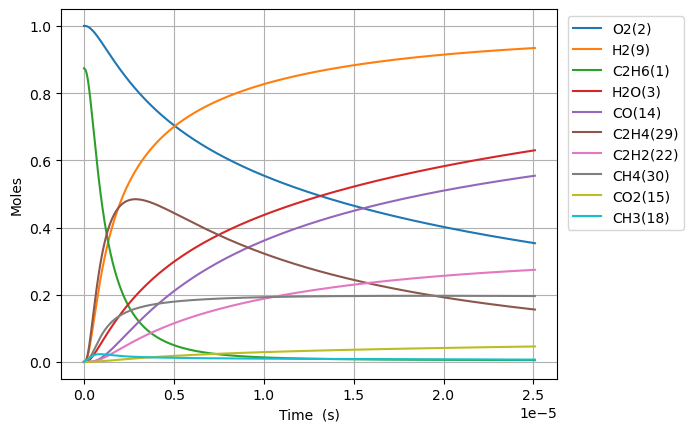

The table this chart was drawn from, first rows:
Time (s), Volume (m^3), N2, Ne, C2H6(1), O2(2), H2O(3), C(4), CH(5), CH3(18), C2H5(31), CH4(30), H(6), C2H4(29), HO2(12), H2(9), C2H5O2(40), CH3O2(36), C2H3(28), H2O2(13), C2H2(22), OH(8), CH2O(19), HCO(16)
0.0, 0.1405, 3.76, 0.0, 0.8742, 1.0, 0.0, 0.0, 0.0, 0.0, 0.0, 0.0, 0.0, 0.0, 0.0, 0.0, 0.0, 0.0, 0.0, 0.0, 0.0, 0.0, 0.0, 0.0
7.324322506616174e-21, 0.1405, 3.76, 0.0, 0.8742, 1.0, 2.3560174560654314e-43, 2.518180101860559e-54, 9.433503668671338e-36, 4.0618660342991887e-16, 2.872504027876543e-18, 6.189729276506985e-23, 1.2542149900883067e-18, 1.9276460638732886e-30, 1.6182890377702488e-18, 9.215236648100353e-31, 1.1063320351290021e-32, 4.203124876361377e-31, 4.998928591967111e-49, 6.151131508087869e-33, 7.642590390848541e-60, 2.5915509029930373e-31, 1.927697911455271e-31, 1.0113958580288717e-47
2.0508103018525288e-20, 0.1405, 3.76, 0.0, 0.8742, 1.0, 2.797064483310438e-42, 2.9895834170349297e-53, 5.697836215840391e-35, 1.137322489603706e-15, 8.04301127811563e-18, 1.7331248432576993e-22, 3.5118019722501805e-18, 1.1642982225868821e-29, 4.531209305756798e-18, 5.5660029354564745e-30, 6.682245492197178e-32, 2.53868742531699e-30, 5.934728024482201e-48, 3.715283430885068e-32, 1.7096169000799468e-58, 1.56529674540758e-30, 1.1643295385197917e-30, 1.2007291626554768e-46
4.687566404234351e-20, 0.1405, 3.76, 0.0, 0.8742, 1.0, 2.746174741236048e-41, 2.935190727042872e-52, 2.7432628667939777e-34, 2.599594261951012e-15, 1.8384025778839018e-17, 3.9614312578146773e-22, 8.02697593658561e-18, 5.605594753854753e-29, 1.0357049841730303e-17, 2.6797908172733757e-29, 3.217213558182144e-31, 1.2222687140379657e-29, 5.826751167098228e-47, 1.7887490425519462e-31, 3.3779148995081365e-57, 7.53623002590053e-30, 5.605745526524045e-30, 1.1788830121295464e-45
9.961078608997995e-20, 0.1405, 3.76, 0.0, 0.8742, 1.0, 2.4289605565448947e-40, 2.5961429584621526e-51, 1.1980549658637581e-33, 5.524137806644552e-15, 3.9066054781266664e-17, 8.418054420300534e-22, 1.7057323865303215e-17, 2.4481105012340106e-28, 2.2008730913678927e-17, 1.1703350543147313e-28, 1.4050416846417377e-30, 5.33796859289708e-29, 5.153695421803171e-46, 7.811937015271525e-31, 6.010819082508295e-56, 3.291269646797825e-29, 2.4481763475607151e-29, 1.0427086738166867e-44
2.0508103018525284e-19, 0.1405, 3.76, 0.0, 0.8742, 1.0, 2.0416877422291006e-39, 2.1822145865570027e-50, 5.00164364461203e-33, 1.1373224896027347e-14, 8.043011279004546e-17, 1.7331342078759855e-21, 3.511801972292538e-17, 1.0220379431690573e-27, 4.531209305758266e-17, 4.885918470876687e-28, 5.865772450505112e-30, 2.2284968093731196e-28, 4.3319915360787266e-45, 3.261329925588126e-30, 1.0138124942889799e-54, 1.3740402887639095e-28, 1.0220654326648532e-28, 8.764594682762147e-44
4.1602151837579867e-19, 0.1405, 3.76, 0.0, 0.8742, 1.0, 1.6738989800150554e-38, 1.789111362930514e-49, 2.0433346282107258e-32, 2.3071399074775785e-14, 1.6315822882329708e-16, 3.515808272962892e-21, 7.123941143891755e-17, 4.175358481067885e-27, 9.191881734541605e-17, 1.9960571189707472e-27, 2.3963594415834577e-29, 9.104136606569953e-28, 3.5516283901805e-44, 1.3323596891778128e-29, 1.6651900663067125e-53, 5.613402917893648e-28, 4.175470784223981e-28, 7.18574425580543e-43
8.379024947568902e-19, 0.1405, 3.76, 0.0, 0.8742, 1, 1.3555667988999947e-37, 1.4488687691960874e-48, 8.25948526649362e-32, 4.6467747432204046e-14, 3.286144609525764e-16, 7.081222536716877e-21, 1.4348219487389325e-16, 1.6877466566525348e-26, 1.851322659211865e-16, 8.068382017146214e-27, 9.686468008680359e-29, 3.680037578735286e-27, 2.8762007541698388e-43, 5.385610889642887e-29, 2.6993448558766413e-52, 2.2690272099928603e-27, 1.687792051057318e-27, 5.819202001951992e-42
1.6816644475190735e-18, 0.1405, 3.76, 0.0, 0.8742, 1, 1.091078093839148e-36, 1.1661756368399904e-47, 3.321102697646986e-31, 9.326044414678613e-14, 6.595269254622392e-16, 1.4212315598545527e-20, 2.8796776175581e-16, 6.786355079551745e-26, 3.7155916307314203e-16, 3.244260923214687e-26, 3.894886184371757e-28, 1.4797269248062937e-26, 2.3150165933699065e-42, 2.1655304519480174e-28, 4.347211675777094e-51, 9.123658615853684e-27, 6.786537605831288e-27, 4.683800031269165e-41
3.36918835304344e-18, 0.1405, 3.76, 0.0, 0.8742, 1, 8.755214575708103e-36, 9.357825096516792e-47, 1.331910720522646e-30, 1.8684583757485263e-13, 1.3213518554859816e-15, 2.847555985948555e-20, 5.769388955675052e-16, 2.721631916413141e-25, 7.444129573787119e-16, 1.3010937334484704e-25, 1.562023563549207e-27, 5.934366790832551e-26, 1.8576550257052756e-41, 8.684745669477406e-28, 6.978237506767186e-50, 3.658995170493977e-26, 2.721705115508976e-26, 3.75845455122079e-40
6.744236164092173e-18, 0.1405, 3.76, 0.0, 0.8742, 1, 7.014825830495857e-35, 7.497647624803127e-46, 5.334590082048257e-30, 3.7401662442659483e-13, 2.6450017195511345e-15, 5.700628093049634e-20, 1.1548811633823422e-15, 1.0900723641281864e-24, 1.4901205459964867e-15, 5.21116140365842e-25, 6.256241730438822e-27, 2.3768420642666362e-25, 1.4883845961278784e-40, 3.478428207077648e-27, 1.1183375437684673e-48, 1.4655065898896278e-25, 1.0901016802600091e-25, 3.0113372834701924e-39
1.349433178618964e-17, 0.1405, 3.76, 0.0, 0.8742, 1, 5.6161259799834166e-34, 6.002677099982576e-45, 2.1352262595346607e-29, 7.48358198112516e-13, 5.292301463752111e-15, 1.1408465326904023e-19, 2.3107656997778022e-15, 4.363130282235284e-24, 2.9815357232585753e-15, 2.0858226301086047e-24, 2.5041271195043483e-26, 9.513562475456631e-25, 1.1916126891769074e-39, 1.3922777873827642e-26, 1.7907971621215588e-47, 5.865845579515555e-25, 4.363247609658167e-25, 2.4109008527390845e-38
2.6994523030384573e-17, 0.1405, 3.76, 0.0, 0.8742, 1, 4.494607639319975e-33, 4.803966191212239e-44, 8.543686238459774e-29, 1.4970413454141059e-12, 1.0586901016436747e-14, 2.2830911873221064e-19, 4.622534775631869e-15, 1.7458204490600768e-23, 5.9643660778889114e-15, 8.34600743654438e-24, 1.0019770284086039e-25, 3.806664180441525e-24, 9.536523239246383e-39, 5.570924675324086e-26, 2.866441726989815e-46, 2.347102293224077e-24, 1.745867384504756e-24, 1.929453410543533e-37
5.399490551877444e-17, 0.1405, 3.76, 0.0, 0.8742, 1, 3.596368998746836e-32, 3.843903123631318e-43, 3.4180307782704573e-28, 2.994407639736275e-12, 2.1176100378936757e-14, 4.57028932802831e-19, 9.24607293959258e-15, 6.984418703288001e-23, 1.1930026787574216e-14, 3.338946439039416e-23, 4.0085605854537095e-25, 1.5229135403493246e-23, 7.630667797327164e-38, 2.2287326269534022e-25, 4.587240049253773e-45, 9.389937511311657e-24, 6.98460638915853e-24, 1.5438558900548175e-36
1.0799567049555416e-16, 0.1405, 3.76, 0.0, 0.8742, 1, 2.8773683818875775e-31, 3.075414934704907e-42, 1.3673235466743478e-27, 5.9891402272565695e-12, 4.2354500132459693e-14, 9.1555209352078e-19, 1.8493149316524335e-14, 2.7939949371517607e-22, 2.386134820864335e-14, 1.3356872792742462e-22, 1.6035547519774713e-24, 6.092149891566514e-23, 6.1051143117585296e-37, 8.915656073095904e-25, 7.340330926628385e-44, 3.756280692288251e-23, 2.794069948427898e-23, 1.235202001445465e-35
2.1599720044911362e-16, 0.1405, 3.76, 0.0, 0.8742, 1, 2.3020039825686396e-30, 2.460449466472683e-41, 5.469516432271588e-27, 1.1978605397800985e-11, 8.47113037535972e-14, 1.836932545260238e-18, 3.6987302266429196e-14, 1.1176435142350755e-21, 4.772399105757575e-14, 5.342966556421536e-22, 6.414480165906558e-24, 2.436959073005104e-22, 4.884324018719126e-36, 3.566407547433978e-24, 1.1745127400991497e-42, 1.502573415294115e-22, 1.117673464618461e-22, 9.882085389842892e-35
4.320002603562325e-16, 0.1405, 3.76, 0.0, 0.8742, 1, 1.8416468949513125e-29, 1.968407442950046e-40, 2.1878508363501017e-26, 2.3957535720905135e-11, 1.6942492745223859e-13, 3.697029969927196e-18, 7.397560895040464e-14, 4.4706655100109494e-21, 9.544927678261704e-14, 2.137230130621046e-21, 2.5658443893804683e-23, 9.748034262820293e-22, 3.9075530889683186e-35, 1.4265920431071745e-23, 1.8792683480480201e-41, 6.010415929304542e-22, 4.470784871188806e-22, 7.90585638118548e-34
8.6400638017047035e-16, 0.1405, 3.76, 0.0, 0.8742, 1, 1.473334994802151e-28, 1.5747464801828236e-39, 8.751490381350005e-26, 4.791539629517467e-11, 3.388522406749839e-13, 7.486570903803702e-18, 1.4795222545502081e-13, 1.7882847929425655e-20, 1.9089984834140562e-13, 8.549007694670766e-21, 1.0263482928400208e-22, 3.899253087250984e-21, 3.126081371331818e-34, 5.70642622103468e-23, 3.0068681411584602e-40, 2.4041908169199705e-21, 1.7883321836612993e-21, 6.324760834456909e-33
1.728018619798946e-15, 0.1405, 3.76, 0.0, 0.8742, 1, 1.178674979503397e-27, 1.2598075987861902e-38, 3.500612366429446e-25, 9.583111715595879e-11, 6.777071304223039e-13, 1.5343037108050477e-17, 2.959054710109344e-13, 7.153178735105458e-20, 3.8180099189380703e-13, 3.419620636629328e-20, 4.1054148247589998e-22, 1.5597089414481768e-20, 2.5008828173257418e-33, 2.2825820980444367e-22, 4.811021373755284e-39, 9.61681208913277e-21, 7.153365465025282e-21, 5.059839760821168e-32
3.456043099055897e-15, 0.1405, 3.76, 0.0, 0.8742, 1, 9.42942764402432e-27, 1.0078537717050397e-37, 1.400247234655224e-24, 1.9166255772650705e-10, 1.3554179631240954e-12, 3.216550684910621e-17, 5.918120123096439e-13, 2.8612813149626547e-19, 7.636032807379085e-13, 1.3678518658090056e-19, 1.6421707238963803e-21, 6.238849819627434e-20, 2.0007167981258184e-32, 9.13035161035215e-22, 7.697664301185212e-38, 3.8467345446367276e-20, 2.861353739979182e-20, 4.047885528004707e-31
6.9120920575698e-15, 0.1405, 3.76, 0.0, 0.8742, 1, 7.543553035649449e-26, 8.062917373103941e-37, 5.6009858771992836e-24, 3.8332543426352397e-10, 2.710843841354948e-12, 7.024859555416361e-17, 1.1836252956558572e-12, 1.1445160167601192e-18, 1.5272078653833162e-12, 5.471415480741622e-19, 6.568696190001224e-21, 2.4955416511855417e-19, 1.6005831859854656e-31, 3.652145286870217e-21, 1.2316300483693775e-36, 1.5386957153908741e-19, 1.1445431730879214e-19, 3.2383159613678274e-30
1.3824189974597604e-14, 0.1405, 3.76, 0.0, 0.8742, 1, 6.034846472238967e-25, 6.45045906351142e-36, 2.2403876285550632e-23, 7.666511689212412e-10, 5.421712449115057e-12, 1.641673689976398e-16, 2.3672526653535748e-12, 4.578083261299786e-18, 3.054417062503051e-12, 2.1885684319526707e-18, 2.6274841000071832e-20, 9.982161351943711e-19, 1.2804792952582187e-30, 1.460859042565968e-20, 1.9706154116769054e-35, 6.15478630254052e-19, 4.578177376941565e-19, 2.590659066654934e-29
2.7648385808653212e-14, 0.1405, 3.76, 0.0, 0.8742, 1, 4.827878276161536e-24, 5.160561770844967e-35, 8.9614881898191e-23, 1.53330256457142e-09, 1.0843517069743455e-11, 4.230152931506599e-16, 4.7345106168510784e-12, 1.8312469135265098e-17, 6.108835568058965e-12, 8.754283296476198e-18, 1.0509971368799133e-19, 3.992856530667062e-18, 1.024402690228865e-29, 5.843438020072814e-20, 3.1530043697036814e-34, 2.4619149259405695e-18, 1.8312729519941494e-18, 2.0725350235903747e-28
5.529677747676443e-14, 0.1405, 3.76, 0.0, 0.8742, 1, 3.8623022297268026e-23, 4.12875834357823e-34, 3.5845437081674557e-22, 3.0666050612108546e-09, 2.1687395930749593e-11, 1.2247525955819665e-15, 9.469039368901618e-12, 7.325093033172216e-17, 1.221767302444272e-11, 3.5017193039973046e-17, 4.204014517518863e-19, 1.5971354426452183e-17, 8.195525008042623e-29, 2.3373755733302425e-19, 5.044867059460107e-33, 9.847658247549201e-18, 7.3251043245314e-18, 1.6580395292357397e-27
8.294516914487565e-14, 0.1405, 3.76, 0.0, 0.8742, 1, 1.1043769612885312e-22, 1.1806277403479763e-33, 7.617079160138723e-22, 4.59990726318946e-09, 3.2531544410821696e-11, 2.3105312970822116e-15, 1.4203580970655087e-11, 1.5565976488571591e-16, 1.832651092610456e-11, 7.44116184227212e-17, 8.933568428757738e-19, 3.3939020710591513e-17, 2.3434611796000995e-28, 4.966923318328227e-19, 1.856856657603378e-32, 2.0926270326442696e-17, 1.5565864090371656e-17, 4.7409758761231965e-27
1.1059356081298687e-13, 0.1405, 3.76, 0.0, 0.8742, 1, 2.3294506603800574e-22, 2.4904327675352573e-33, 1.2993720961613154e-21, 6.1332091705073334e-09, 4.337596250927638e-11, 3.680351342595086e-15, 1.893813542275888e-11, 2.65539656704534e-16, 2.4435349273050613e-11, 1.2693759507131767e-16, 1.5239675473978555e-18, 5.789580666698679e-17, 4.9431506618305845e-28, 8.472987034855988e-19, 4.7094147716879023e-32, 3.569774918977158e-17, 2.6553559698622712e-17, 1.0000128960811364e-26
1.6589034414920932e-13, 0.1405, 3.76, 0.0, 0.8742, 1, 6.362451276735535e-22, 6.803075612280792e-33, 2.6901433746660476e-21, 9.19981229359267e-09, 6.506543148190255e-11, 7.086618906562104e-15, 2.840727448796065e-11, 5.497744513485352e-16, 3.6653027012016556e-11, 2.6280860572483033e-16, 3.1552014748893302e-18, 1.1986532465055934e-16, 1.3501879262880621e-27, 1.754224378850317e-18, 1.6469195644221512e-31, 7.390763307795152e-17, 5.497586426330288e-17, 2.7313637061907357e-26
2.2118712748543176e-13, 0.1405, 3.76, 0.0, 0.8742, 1, 1.3312374319418326e-21, 1.4236082363814038e-32, 4.5751620762572095e-21, 1.2266414333106179e-08, 8.675589193180586e-11, 1.153740733966038e-14, 3.787646081386263e-11, 9.350358025674952e-16, 4.887070638850234e-11, 4.469693097928814e-16, 5.366204010632481e-18, 2.0385856704376586e-16, 2.8251579549949413e-27, 2.983476237975214e-18, 4.115233341372985e-31, 1.2569748889536868e-16, 9.349969350970775e-17, 5.714960699990239e-26
2.764839108216542e-13, 0.1405, 3.76, 0.0, 0.8742, 1, 2.4234664538955807e-21, 2.591956645725658e-32, 6.989708721524712e-21, 1.5333015211650505e-08, 1.0844741467422408e-10, 1.7107324907313348e-14, 4.734569778055642e-11, 1.4285444642818267e-15, 6.108838751951472e-11, 6.828692092618649e-16, 8.198398295275207e-18, 3.114483314009406e-16, 5.143303035873345e-27, 4.558077578402858e-18, 8.730980206795637e-31, 1.9203730145913654e-16, 1.4284663470021403e-16, 1.0403931014244646e-25
3.870774774940991e-13, 0.1405, 3.76, 0.0, 0.8742, 1, 6.39866264108845e-21, 6.845671220345274e-32, 1.3440492755210043e-20, 2.14662134129106e-08, 1.5183371373269203e-10, 3.1674842140551636e-14, 6.628432684660484e-11, 2.7471341657460145e-15, 8.552375515560687e-11, 1.3131381643427278e-15, 1.5765456967878566e-17, 5.988974157230677e-16, 1.3581269483815885e-26, 8.765021540955897e-18, 3.1988363862935606e-30, 3.692806512172398e-16, 2.746900352640017e-16, 2.7469891542311763e-25
4.976710441665439e-13, 0.1405, 3.76, 0.0, 0.8742, 1, 1.32660228902795e-20, 1.4196723965915302e-31, 2.2041625277003717e-20, 2.7599406898869132e-08, 1.952243272551553e-10, 5.0787730404574966e-14, 8.522316165707212e-11, 4.505442577312336e-15, 1.0995912991838152e-10, 2.153551011588267e-15, 2.585567209025661e-17, 9.821795672224894e-16, 2.816002916225885e-26, 1.4374612770905144e-17, 8.306455652097533e-30, 6.056188882421584e-16, 4.504925814317512e-16, 5.695279406999092e-25
7.188581775114337e-13, 0.1405, 3.76, 0.0, 0.8742, 1, 3.986051235635594e-20, 4.268315408458363e-31, 4.569290002374753e-20, 3.986577972690081e-08, 2.8201849564759943e-10, 1.0264768566145821e-13, 1.2310144863827112e-10, 9.341255968629397e-15, 1.588299008230032e-10, 4.4647315651820604e-15, 5.360505605379959e-17, 2.036186588052803e-15, 8.463095425453481e-26, 2.980114565111935e-17, 3.6820753229999185e-29, 1.255554460664842e-15, 9.339590370906952e-16, 1.7113248223213663e-24
1e-12, 0.1405, 3.76, 0.0, 0.8742, 1, 1.1134559707684274e-19, 1.1934491422665848e-30, 8.816215544941842e-20, 5.545703198299891e-08, 3.923638793377327e-10, 1.9480252719002515e-13, 1.712481622515872e-10, 1.8027241415836094e-14, 2.2094755880923415e-10, 8.615479972215182e-15, 1.0344367165477862e-16, 3.929001433050132e-15, 2.364896518134115e-25, 5.750587252589986e-17, 1.5858320477100628e-28, 2.4227792029911756e-15, 1.8022371761856268e-15, 4.7806614338173676e-24
1.1612324442012132e-12, 0.1405, 3.76, 0.0, 0.8742, 1, 1.713726911649323e-19, 1.8374072117107464e-30, 1.1878403397818048e-19, 6.439846880806675e-08, 4.556585959688551e-10, 2.609037684766279e-13, 1.9886049339561099e-10, 2.4291078566548402e-14, 2.5657152816090594e-10, 1.1608568105882867e-14, 1.3938292273036545e-16, 5.293859199916687e-15, 3.6402361549150624e-25, 7.748348124205678e-17, 2.7160378801460403e-28, 3.2644522836501537e-15, 2.4283490708964713e-15, 7.358083082908773e-24
2.0459809775807723e-12, 0.1405, 3.76, 0.0, 0.8742, 1, 9.650144367712979e-19, 1.0372812807489312e-29, 3.680611900074549e-19, 1.1346362067430926e-07, 8.03145837333966e-10, 7.955578812682958e-13, 3.50388477107623e-10, 7.531505992835726e-14, 4.520551250539455e-10, 3.5982672275971016e-14, 4.320824976086077e-16, 1.64069656956034e-14, 2.0518012272779122e-24, 2.401646733550648e-16, 2.8714672601587683e-27, 1.0118297520750687e-14, 7.527067768292282e-15, 4.144066542612863e-23
3.8154780443398905e-12, 0.1405, 3.76, 0.0, 0.8742, 1, 6.407972944171353e-18, 6.922416993444585e-29, 1.2785278519785353e-18, 2.1159301923628317e-07, 1.4989483887956043e-09, 2.7374255877074077e-12, 6.534841097809988e-10, 2.6195380725325026e-13, 8.430236885487851e-10, 1.2508146439216004e-13, 1.502283235865257e-15, 5.701754945095913e-14, 1.3650571317923967e-23, 8.347928733512953e-16, 3.7174147071695244e-26, 3.5169907705134226e-14, 2.61652677267203e-14, 2.7526751172800163e-22
5.584975111099009e-12, 0.1405, 3.76, 0.0, 0.8742, 1, 1.9254759253328733e-17, 2.0883964896248244e-28, 2.7376019387875016e-18, 3.0972121092167735e-07, 2.1958549095719896e-09, 5.842695704587049e-12, 9.566327449505352e-10, 5.615023144655556e-13, 1.2339940794198879e-09, 2.6798742219367747e-13, 3.2191815403478578e-15, 1.221319291750639e-13, 4.1075442645819487e-23, 1.788442002379443e-15, 1.4935608763519261e-25, 7.534638914654419e-14, 5.605913793004776e-14, 8.27319048353816e-22
7.354472177858127e-12, 0.1405, 3.76, 0.0, 0.8742, 1, 4.26668225112558e-17, 4.646110041701711e-28, 4.744433610625627e-18, 4.0784819575449323e-07, 2.8938652291185627e-09, 1.0111354277420775e-11, 1.2598345439524037e-09, 9.741311075708762e-13, 1.6249662992022332e-09, 4.647095034967492e-13, 5.583190020494867e-15, 2.1173796355204603e-13, 9.114440566449671e-23, 3.1011119445145725e-15, 4.1007725120320863e-25, 1.3064725128812242e-13, 9.721052347459925e-14, 1.833672000681303e-21
9.123969244617245e-12, 0.1405, 3.76, 0.0, 0.8742, 1, 7.991246675605489e-17, 8.7367203020887e-28, 7.298145618747571e-18, 5.059739737593767e-07, 3.5929791713191814e-09, 1.5543387033745117e-11, 1.5630896735318548e-09, 1.5000164710542046e-12, 2.015940349483767e-09, 7.152570027467886e-13, 8.59473483379618e-15, 3.258231094676155e-13, 1.709424782831936e-22, 4.772802629192056e-15, 9.15410690507828e-25, 2.0107199046754953e-13, 1.4962132972650397e-13, 3.4351215864530814e-21
1e-11, 0.1405, 3.76, 0.0, 0.8742, 1, 1.0440388571481942e-16, 1.1437658721006137e-27, 8.764562973527786e-18, 5.545529800464519e-07, 3.93950020348822e-09, 1.8663185215656196e-11, 1.713242976246232e-09, 1.8023331707190197e-12, 2.2095018413730592e-09, 8.592190483738203e-13, 1.0325435418520629e-14, 3.9135940609328034e-13, 2.234887659536373e-22, 5.733280390935035e-15, 1.293791036850586e-24, 2.4153438246388244e-13, 1.7973601049695503e-13, 4.488417446960772e-21
1.2662963378135482e-11, 0.1405, 3.76, 0.0, 0.8742, 1, 2.0802272830260669e-16, 2.292644097129074e-27, 1.404296525909893e-17, 7.022219093764492e-07, 4.994517271166162e-09, 2.9897522405733065e-11, 2.169760542397929e-09, 2.89221044348958e-12, 2.797893947437447e-09, 1.3778628823190883e-12, 1.6562010903183876e-14, 6.273842641399256e-13, 4.462120244820669e-22, 9.193246045862806e-15, 3.1495337176926974e-24, 3.872912439631012e-13, 2.8822825088332567e-13, 8.94604946143963e-21
1.6201957511653717e-11, 0.1405, 3.76, 0.0, 0.8742, 1, 4.2979768994547623e-16, 4.77390979140933e-27, 2.296504829126844e-17, 8.984650179699182e-07, 6.400467797967148e-09, 4.890498784007358e-11, 2.7766466879472e-09, 4.739497729466307e-12, 3.5798548860327635e-09, 2.255880118424029e-12, 2.7124418959166513e-14, 1.0267149044682455e-12, 9.243889742219328e-22, 1.5049771870953958e-14, 8.047407129798593e-24, 6.340001437023806e-13, 4.718951227662657e-13, 1.849151251345749e-20
1.9740951645171953e-11, 0.1405, 3.76, 0.0, 0.8742, 1, 7.728320857741008e-16, 8.65057799106865e-27, 3.405703328045455e-17, 1.0947032997470173e-06, 7.810829266992952e-09, 7.256566340087258e-11, 3.3837495162058027e-09, 7.043366047662393e-12, 4.361823178708586e-09, 3.3493881839176883e-12, 4.0285539886388555e-14, 1.5237093329419392e-12, 1.6666105027178262e-21, 2.2342379751507278e-14, 1.7260473754135322e-23, 9.411944982086006e-13, 7.006379117527514e-13, 3.326461076892363e-20
2.6818939912208426e-11, 0.1405, 3.76, 0.0, 0.8742, 1, 1.930071025363964e-15, 2.1968635796403185e-26, 6.272225883693413e-17, 1.4871653836571693e-06, 1.0644779261339876e-08, 1.3384617841954168e-10, 4.5986106845554464e-09, 1.3026632395112966e-11, 5.92578187873882e-09, 6.1831904091080945e-12, 7.441777894689933e-14, 2.810279069682841e-12, 4.18675932168094e-21, 4.1235840687091387e-14, 5.880568300065034e-23, 1.7370235000123572e-12, 1.2934128468228518e-12, 8.315618754379192e-20
3.38969281792449e-11, 0.1405, 3.76, 0.0, 0.8742, 1, 3.893471111818943e-15, 4.5027782950116793e-26, 9.998210808376685e-17, 1.8796081627089373e-06, 1.3496355773119504e-08, 2.1373813879173181e-10, 5.814354917618867e-09, 2.0853524529407696e-11, 7.489770151948933e-09, 9.879895615906506e-12, 1.1898627474672754e-13, 4.4862769060064266e-12, 8.49396229725432e-21, 6.587362692791e-14, 1.49739793415667e-22, 2.774746366294405e-12, 2.066675445555047e-12, 1.6790890990621136e-19
4.097491644628137e-11, 0.1405, 3.76, 0.0, 0.8742, 1, 6.8753499778555195e-15, 8.073839887423125e-26, 1.4578077449574574e-16, 2.2720316384917897e-06, 1.636554741072284e-08, 3.1224062195439713e-10, 7.030992998912151e-09, 3.0535475473015844e-11, 9.053788102311942e-09, 1.4440133431186667e-11, 1.7401825328771416e-13, 6.550893212620722e-12, 1.508241729594254e-20, 9.625573708425584e-14, 3.186509555311714e-22, 4.0543318485069224e-12, 3.0205463877770643e-12, 2.9678445224039133e-19
4.8052904713317845e-11, 0.1405, 3.76, 0.0, 0.8742, 1, 1.108784511195911e-14, 1.3216037261728486e-25, 2.0006286215892314e-16, 2.664435812591861e-06, 1.9252342806183158e-08, 4.2935270608032386e-10, 8.248535687556013e-09, 4.208390249278465e-11, 1.0617835833963292e-08, 1.986454090869025e-11, 2.395407748173209e-13, 9.003320634662035e-12, 2.445631963790355e-20, 1.3238217030557517e-13, 6.011496148777657e-22, 5.575749161564489e-12, 4.1551453587257755e-12, 4.790730861427464e-19
6.220888124739079e-11, 0.1405, 3.76, 0.0, 0.8742, 1, 2.4054038770965164e-14, 2.9538340264946158e-25, 3.338578908211709e-16, 3.4491862620814578e-06, 2.5078699448344742e-08, 7.194019861251129e-10, 1.0686377863148138e-08, 7.082585686569107e-11, 1.3746021059721793e-08, 3.330846811610551e-11, 4.021648506875132e-13, 1.5068386845685843e-11, 5.364752907086201e-20, 2.2186800611369665e-13, 1.6966326288306685e-21, 9.343958909922407e-12, 6.967001072506195e-12, 1.0413305655532043e-18
7.636485778146374e-11, 0.1405, 3.76, 0.0, 0.8742, 1, 4.449072148767849e-14, 5.620468081681453e-25, 5.009304747196837e-16, 4.233859523842059e-06, 3.097533493951917e-08, 1.0838785966868194e-09, 1.3127967305035642e-08, 1.0717069374680094e-10, 1.6874326667848852e-08, 5.0216930307763236e-11, 6.070724759129114e-13, 2.2675041049898074e-11, 1.0030206715900351e-19, 3.3433113788991085e-13, 3.8580850746454936e-21, 1.4079137435286545e-11, 1.0503185454700035e-11, 1.9297825836393708e-18
9.052083431553668e-11, 0.1405, 3.76, 0.0, 0.8742, 1, 7.409668083779979e-14, 9.617248538799885e-25, 7.008492633425526e-16, 5.0184556105105966e-06, 3.694215872647946e-08, 1.5227751544379827e-09, 1.5573389647511833e-08, 1.512096325301168e-10, 2.0002753500806203e-08, 7.059530152014911e-11, 8.544754970518607e-13, 3.181687239833362e-11, 1.6881097003540073e-19, 4.697715774353968e-13, 7.617367141411867e-21, 1.978105316074657e-11, 1.4764629902513802e-11, 3.2201083253357135e-18
9.999999999999999e-11, 0.1405, 3.76, 0.0, 0.8742, 1, 9.989213380548995e-14, 1.3195564403362483e-24, 8.528690085495316e-16, 5.543795961343875e-06, 4.0976871366539736e-08, 1.8582680639788594e-09, 1.721308547974876e-08, 1.8504550511029107e-10, 2.2097687853055186e-08, 8.618357010459465e-11, 1.0440017813150304e-12, 3.879345330302968e-11, 2.291677118345563e-19, 5.733101219334578e-13, 1.1350053532840238e-20, 2.413948923680843e-11, 1.802407499154516e-11, 4.346732411659033e-18
1.0467681084960963e-10, 0.1405, 3.76, 0.0, 0.8742, 1, 1.1457042492668393e-13, 1.526263439807567e-24, 9.331885493678068e-16, 5.802974534693114e-06, 4.2979080493421636e-08, 2.0360842767168928e-09, 1.8022730268358327e-08, 2.030337801364143e-10, 2.313130240484178e-08, 9.444908042781025e-11, 1.144583505315265e-12, 4.2487496185606627e-11, 2.6372714032144374e-19, 6.281893451975657e-13, 1.3622153612331368e-20, 2.6449481437766056e-11, 1.9752254371068278e-11, 4.988580135484057e-18
1.1883278738368256e-10, 0.1405, 3.76, 0.0, 0.8742, 1, 1.6761005353843434e-13, 2.289720577249505e-24, 1.1975282049530305e-15, 6.5874163089646664e-06, 4.908601016782934e-08, 2.6237985821431272e-09, 2.047607428354644e-08, 2.6273412416719947e-10, 2.6259974229885698e-08, 1.2178388895342537e-10, 1.4776038477174604e-12, 5.468055416050915e-11, 3.8976401594341073e-19, 8.095844702544835e-13, 2.2636661481182566e-20, 3.4084204518313605e-11, 2.5466968093978482e-11, 7.312063824486741e-18
1.4714474045182845e-10, 0.1405, 3.76, 0.0, 0.8742, 1, 3.1817744730014075e-13, 4.559639744313376e-24, 1.8205537373514738e-15, 8.156068457933979e-06, 6.150953408933551e-08, 4.022413223319055e-09, 2.5395111734497714e-08, 4.0612678983275907e-10, 3.251769005980737e-08, 1.8691965705658956e-10, 2.273200532640777e-12, 8.360866319558535e-11, 7.548081708651751e-19, 1.2413069491936267e-12, 5.330759275575797e-20, 5.225169636586697e-11, 3.9081254378592866e-11, 1.393437745938512e-17
1.7545669351997435e-10, 0.1405, 3.76, 0.0, 0.8742, 1, 5.39375917311125e-13, 8.085934139941247e-24, 2.5666723297110615e-15, 9.724412157428723e-06, 7.421201469787882e-08, 5.718560052755497e-09, 3.0331177778637726e-08, 5.821131778940575e-10, 3.877590786204752e-08, 2.660500004449902e-10, 3.2428806868143905e-12, 1.1855085234959046e-10, 1.3048353654149828e-18, 1.7649394181942437e-12, 1.0809334000768535e-19, 7.428192260959696e-11, 5.561457154670301e-11, 2.3714036501469426e-17
2.0376864658812024e-10, 0.1405, 3.76, 0.0, 0.8742, 1, 8.447769075434838e-13, 1.3215335784415526e-23, 3.4327142386633515e-15, 1.1292447507003255e-05, 8.719274000315782e-08, 7.712180064995205e-09, 3.528494410316484e-08, 7.914169728662205e-10, 4.5034634565371366e-08, 3.592242402491425e-10, 4.388225094524995e-12, 1.5945718588402633e-10, 2.083311810773225e-18, 2.3804824191739603e-12, 1.9737971758210069e-19, 1.0017338575098343e-10, 7.507386303663104e-11, 3.728799135785195e-17
2.3208059965626613e-10, 0.1405, 3.76, 0.0, 0.8742, 1, 1.2479468152447397e-12, 2.0325155613472743e-23, 4.415590300457293e-15, 1.2860174605774159e-05, 1.0045100174987437e-07, 1.0003214273613545e-08, 4.0257078377814255e-08, 1.0347600309901366e-09, 5.129387715474431e-08, 4.66493591450332e-10, 5.710781162939949e-12, 2.062781311476986e-10, 3.13628472696948e-18, 3.087936631308293e-12, 3.3349628300978226e-19, 1.2992469555988956e-10, 9.746594495491033e-11, 5.530335366827914e-17
2.887045057925579e-10, 0.1405, 3.76, 0.0, 0.8742, 1, 2.401836924940048e-12, 4.2138454006619734e-23, 6.7198744027288214e-15, 1.5994704445246083e-05, 1.2779732005398987e-07, 1.5477289428515685e-08, 5.0259101561201735e-08, 1.6264423026305989e-09, 6.381393820863494e-08, 7.235318652186421e-10, 8.893555442433616e-12, 3.1746771484054516e-10, 6.263160733472325e-18, 4.778582097854791e-12, 8.055752403910332e-19, 2.010018301556425e-10, 1.5107515620900895e-10, 1.0729983097574639e-16
3.4532841192884967e-10, 0.1405, 3.76, 0.0, 0.8741, 1, 4.109490859308272e-12, 7.711267871708341e-23, 9.456348525528419e-15, 1.9128002460283347e-05, 1.5624537762445752e-07, 2.2140314004297712e-08, 6.034250908881226e-08, 2.362898585986872e-09, 7.633614801115909e-08, 1.0376120503491297e-09, 1.2802934580455386e-11, 4.517312932707355e-10, 1.1107194996918557e-17, 6.836884027748728e-12, 1.663381974848602e-18, 2.875043514152568e-10, 2.1649439045138497e-10, 1.8509444928673322e-16
4.0621841180164385e-10, 0.1405, 3.76, 0.0, 0.8741, 1, 6.687698269745627e-12, 1.340004758679939e-22, 1.2856101107213284e-14, 2.2495992198748425e-05, 1.880597833253632e-07, 3.063148608799579e-08, 7.12823671643673e-08, 3.3229168137771606e-09, 8.980425574167764e-08, 1.4395516754772307e-09, 1.7830464610629253e-11, 6.214206374200531e-10, 1.876629494903826e-17, 9.460521453498429e-12, 3.214527319948709e-18, 3.9772819317188717e-10, 3.0007823176794164e-10, 3.039140617152881e-16
... 877 more rows
